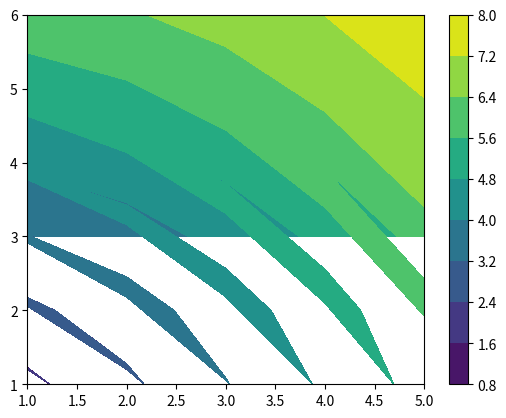

Source code (Python):
# Contour Graph
import matplotlib.pyplot as plt
import numpy as np
xlist = [1, 2, 3, 4, 5]
ylist = [3, 4, 2, 1, 6]

x, y = np.meshgrid(xlist, ylist)        # meshgrid converts array into square matrix
print(x)
print(y)
z = np.sqrt(x**2 + y**2)
a = plt.contourf(x, y, z)
plt.colorbar(a)
plt.show()